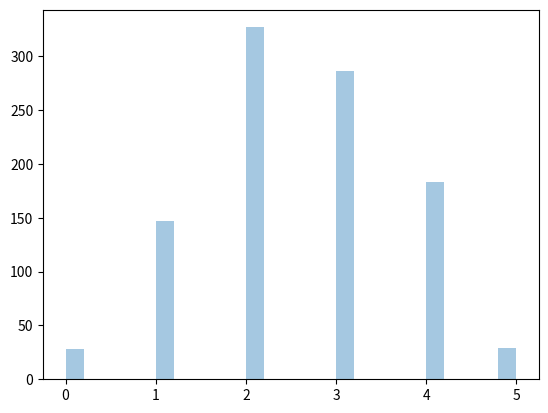

Write Python code to recreate this figure.
from numpy import random
import matplotlib.pyplot as plt
import seaborn as sns


#pip install matplotlib
#pip install seaborn
sns.distplot(random.binomial(n=5, p=0.5, size=1000), hist=True, kde=False)

plt.show()